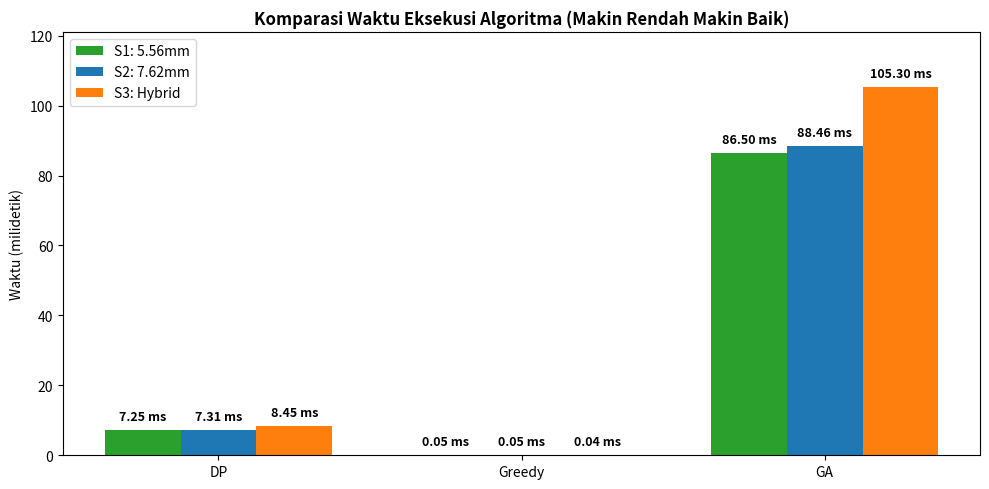
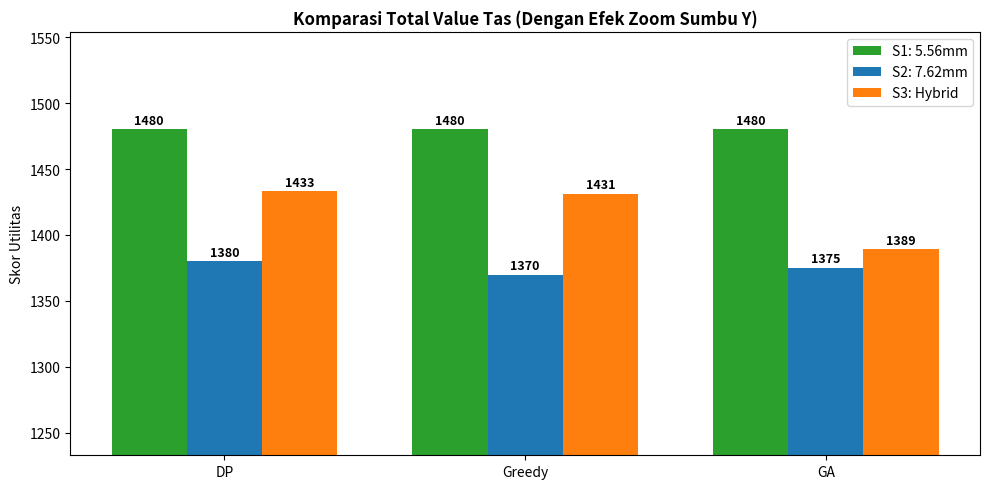
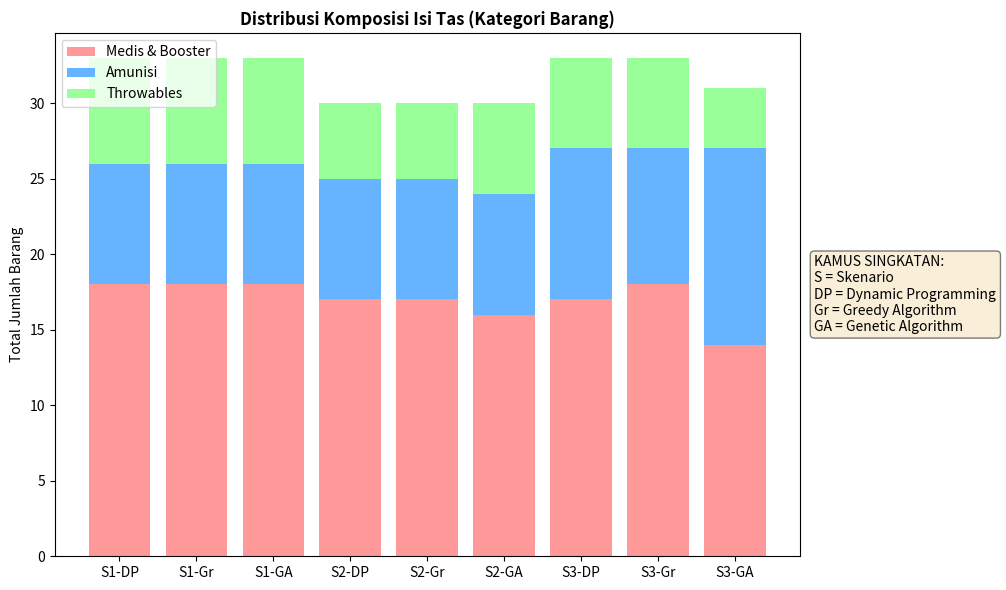
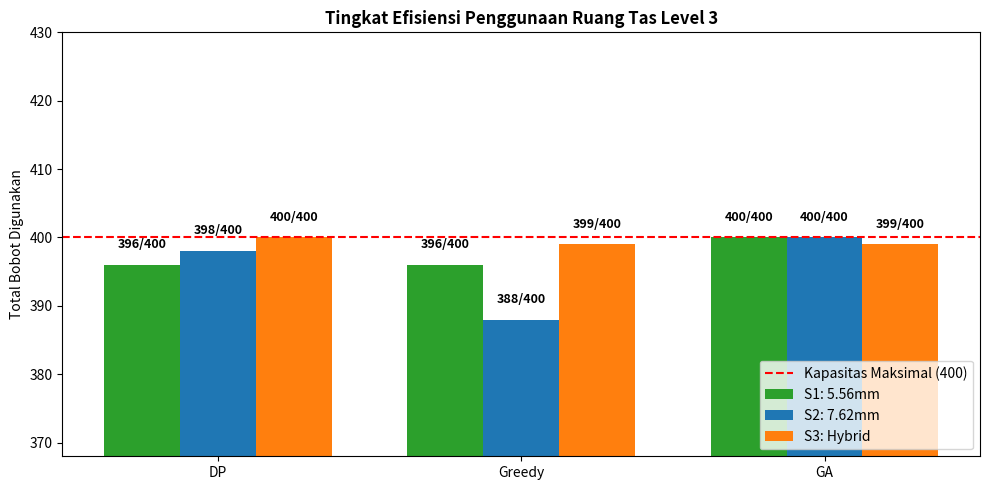
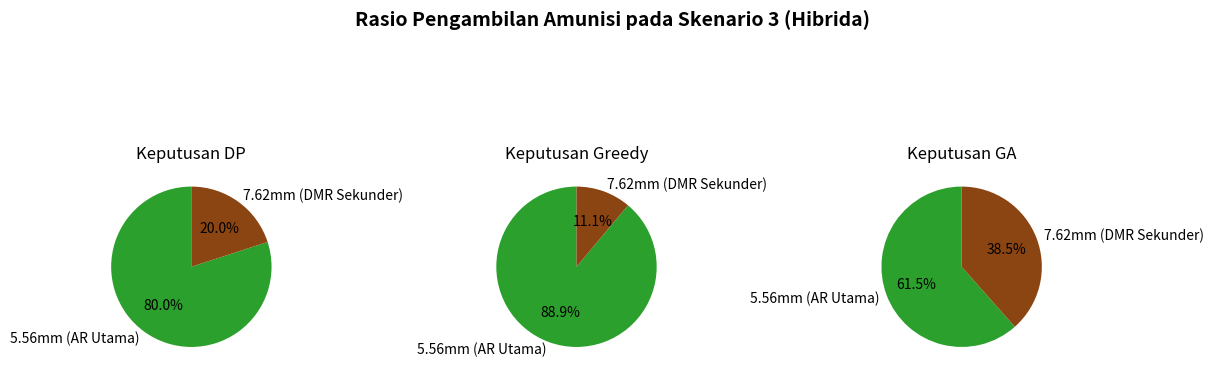

Reproduce these figures in Python, in order.
import random
import time
import matplotlib.pyplot as plt

# Variabel konstanta untuk mendefinisikan kapasitas maksimal ransel (Knapsack capacity)
MAX_CAPACITY = 400

# base_items: List of dictionaries yang mendefinisikan atribut dasar setiap item.
# Atribut meliputi nama item, bobot (weight) yang memakan kapasitas, dan nilai utilitas (value).
base_items = [
    {"name": "First Aid Kit", "weight": 10, "value": 50},
    {"name": "Medkit", "weight": 20, "value": 40},
    {"name": "Bandage (5x)", "weight": 10, "value": 40},
    {"name": "Energy Drink", "weight": 4, "value": 35},
    {"name": "Painkiller", "weight": 10, "value": 30},
    {"name": "Smoke Grenade", "weight": 14, "value": 35},
    {"name": "Frag Grenade", "weight": 18, "value": 35},
    {"name": "Amunisi 5.56mm", "weight": 15, "value": 35},
    {"name": "Amunisi 7.62mm", "weight": 21, "value": 35} 
]

# item_counts: Array integer yang merepresentasikan kuantitas ketersediaan untuk setiap item di base_items.
# Digunakan untuk mereplikasi skenario Bounded Knapsack Problem.
item_counts = [3, 2, 3, 5, 5, 5, 5, 8, 8]

# KATEGORI_ITEM: Dictionary untuk pemetaan (mapping) nama item ke kategori faksi.
# Berfungsi sebagai metadata tambahan untuk klasifikasi data pada visualisasi grafik komposisi.
KATEGORI_ITEM = {
    "First Aid Kit": "Medis", "Medkit": "Medis", "Bandage (5x)": "Medis",
    "Energy Drink": "Medis", "Painkiller": "Medis",
    "Smoke Grenade": "Throwables", "Frag Grenade": "Throwables",
    "Amunisi 5.56mm": "Amunisi", "Amunisi 7.62mm": "Amunisi"
}


# --- IMPLEMENTASI ALGORITMA ---

def knapsack_dp(capacity, items):
    """
    Menyelesaikan Knapsack Problem menggunakan pendekatan Dynamic Programming (Bottom-Up).
    Membangun tabel 2D untuk menyimpan sub-masalah yang tumpang tindih guna menjamin solusi paling optimal.
    """
    n = len(items)
    # Inisialisasi matriks dp_table berukuran (n+1) x (capacity+1) dengan nilai 0
    dp_table = [[0 for _ in range(capacity + 1)] for _ in range(n + 1)]
    
    for i in range(1, n + 1):
        for w in range(1, capacity + 1):
            weight = items[i-1]['weight']
            value = items[i-1]['value']
            
            # Evaluasi state: membandingkan nilai maksimum antara memasukkan item ke-i atau tidak memasukkannya
            if weight <= w:
                dp_table[i][w] = max(value + dp_table[i-1][w - weight], dp_table[i-1][w])
            else:
                dp_table[i][w] = dp_table[i-1][w]
                
    # Proses Backtracking: Menelusuri dp_table dari indeks terbawah untuk mengekstraksi list item yang terpilih
    selected_items = []
    w = capacity
    for i in range(n, 0, -1):
        if dp_table[i][w] != dp_table[i-1][w]:
            selected_items.append(items[i-1])
            w -= items[i-1]['weight']
            
    return dp_table[n][capacity], selected_items


def knapsack_greedy(capacity, items):
    """
    Menyelesaikan Knapsack Problem menggunakan pendekatan heuristik Greedy.
    Memprioritaskan item berdasarkan rasio utilitas terhadap bobot (Value-to-Weight ratio).
    """
    # Mengurutkan array items secara descending berdasarkan rasio (value/weight)
    sorted_items = sorted(items, key=lambda x: x['value'] / x['weight'], reverse=True)
    
    total_value = 0
    current_weight = 0
    selected_items = []
    
    # Iterasi linear untuk memasukkan item selama kapasitas current_weight masih mencukupi
    for item in sorted_items:
        if current_weight + item['weight'] <= capacity:
            selected_items.append(item)
            total_value += item['value']
            current_weight += item['weight']
            
    return total_value, selected_items


def knapsack_ga(capacity, items, pop_size=50, generations=100, mutation_rate=0.1):
    """
    Menyelesaikan Knapsack Problem menggunakan Genetic Algorithm (GA).
    Menerapkan proses evolusioner: inisialisasi populasi, evaluasi fitness, seleksi, crossover, dan mutasi.
    """
    n = len(items)
    
    # Fungsi objektif (Fitness Function): Mengkalkulasi nilai total kromosom.
    # Mengembalikan penalti (0) jika total bobot melebihi MAX_CAPACITY.
    def fitness(chromosome):
        total_weight = sum(chromosome[i] * items[i]['weight'] for i in range(n))
        total_value = sum(chromosome[i] * items[i]['value'] for i in range(n))
        if total_weight > capacity:
            return 0  
        return total_value

    # Inisialisasi populasi awal yang terdiri dari array biner acak (0 atau 1)
    population = [[random.choice([0, 1]) for _ in range(n)] for _ in range(pop_size)]
    
    for _ in range(generations):
        # Proses Seleksi: Mengurutkan kromosom berdasarkan nilai fitness tertinggi
        population = sorted(population, key=lambda x: fitness(x), reverse=True)
        # Elitism: Mengamankan dua individu terbaik langsung ke generasi berikutnya
        next_gen = population[:2] 
        
        while len(next_gen) < pop_size:
            # Seleksi indukan (Parent selection) dari top 10 individu
            parent1, parent2 = random.choices(population[:10], k=2)
            
            # Crossover (Kawin silang): Penggabungan genetik menggunakan satu titik potong (single-point crossover)
            crossover_point = random.randint(1, n-1)
            child = parent1[:crossover_point] + parent2[crossover_point:]
            
            # Mutasi (Mutation): Pembalikan nilai bit (bit-flip) berdasarkan probabilitas mutation_rate
            for i in range(n):
                if random.random() < mutation_rate:
                    child[i] = 1 - child[i]
            next_gen.append(child)
            
        population = next_gen
        
    # Ekstraksi solusi terbaik dari populasi final
    best_chromosome = max(population, key=fitness)
    selected_items = [items[i] for i in range(n) if best_chromosome[i] == 1]
    
    return fitness(best_chromosome), selected_items


# --- FUNGSI UTILITAS PENGOLAHAN DATA ---

def rekap_kategori(selected_items):
    """
    Mengelompokkan array selected_items ke dalam struktur dictionary berdasarkan kategori (Medis, Amunisi, Throwables).
    """
    rekap = {"Medis": 0, "Amunisi": 0, "Throwables": 0}
    for item in selected_items:
        rekap[KATEGORI_ITEM[item['name']]] += 1
    return rekap


def hitung_bobot(selected_items):
    """
    Fungsi akumulator untuk mengembalikan total bobot (weight) dari item yang terpilih.
    """
    return sum(item['weight'] for item in selected_items)


def run_scenario(scenario_name, m_556, m_762, capacity=MAX_CAPACITY):
    """
    Fungsi eksekutor untuk menjalankan satu sesi skenario penuh.
    Membuat pool item dinamis berdasarkan multiplier sinergi dan merekam metrik kinerja ketiga algoritma.
    """
    print(f"\n{'='*60}\n--- {scenario_name} ---\n{'='*60}")
    
    # Generasi kumpulan item (current_pool) dengan mengaplikasikan parameter multiplier
    current_pool = []
    for item, count in zip(base_items, item_counts):
        for _ in range(count):
            new_item = item.copy()
            if new_item['name'] == "Amunisi 5.56mm":
                new_item['value'] *= m_556
            elif new_item['name'] == "Amunisi 7.62mm":
                new_item['value'] *= m_762
            
            # Eliminasi item dengan nilai 0 dari kumpulan data (garbage collector manual)
            if new_item['value'] > 0:
                current_pool.append(new_item)

    # Logging eksekusi dan pencatatan metrik waktu untuk algoritma Dynamic Programming
    start = time.perf_counter()
    dp_val, dp_items = knapsack_dp(capacity, current_pool)
    dp_time = (time.perf_counter() - start) * 1000
    
    # Logging eksekusi dan pencatatan metrik waktu untuk algoritma Greedy
    start = time.perf_counter()
    gr_val, gr_items = knapsack_greedy(capacity, current_pool)
    gr_time = (time.perf_counter() - start) * 1000
    
    # Logging eksekusi dan pencatatan metrik waktu untuk algoritma GA
    start = time.perf_counter()
    ga_val, ga_items = knapsack_ga(capacity, current_pool)
    ga_time = (time.perf_counter() - start) * 1000
    
    print(f"[DP]     Value: {dp_val:.1f} | Bobot: {hitung_bobot(dp_items)}/{capacity} | Time: {dp_time:.4f} ms")
    print(f"[Greedy] Value: {gr_val:.1f} | Bobot: {hitung_bobot(gr_items)}/{capacity} | Time: {gr_time:.4f} ms")
    print(f"[GA]     Value: {ga_val:.1f} | Bobot: {hitung_bobot(ga_items)}/{capacity} | Time: {ga_time:.4f} ms")
    
    # Mengembalikan dictionary komprehensif berisi array data untuk render grafik matplotlib
    return {
        "values": [dp_val, gr_val, ga_val],
        "times": [dp_time, gr_time, ga_time],
        "weights": [hitung_bobot(dp_items), hitung_bobot(gr_items), hitung_bobot(ga_items)],
        "categories": [rekap_kategori(dp_items), rekap_kategori(gr_items), rekap_kategori(ga_items)],
        "raw_items": [dp_items, gr_items, ga_items] 
    }


# --- FUNGSI VISUALISASI MATPLOTLIB ---

def add_labels(bars, ax, fmt='{:.2f}', offset=2):
    """
    Fungsi helper grafis untuk menyematkan teks (label angka) tepat di atas komponen bar chart.
    """
    for bar in bars:
        yval = bar.get_height()
        ax.text(bar.get_x() + bar.get_width()/2, yval + offset, fmt.format(yval), 
                ha='center', va='bottom', fontsize=9, fontweight='bold', color='black')


def main():
    print("=== EKSPERIMEN 3 SKENARIO KNAPSACK: METADATA PUBG ===")
    
    # Eksekusi blok fungsi run_scenario untuk menguji 3 variabel independen
    res_s1 = run_scenario("SKENARIO 1: Full 5.56mm (M416 + Mini14)", 2.0, 0.0)
    res_s2 = run_scenario("SKENARIO 2: Full 7.62mm (AKM + SKS)", 0.0, 2.0)
    res_s3 = run_scenario("SKENARIO 3: Hybrid (M416 + SKS)", 1.8, 1.2)

    print("\nMenyiapkan 5 Grafik Komparasi... (Silakan cek window pop-up)")
    
    # Deklarasi variabel konfigurasi koordinat dan penempatan untuk plot Matplotlib
    labels_algo = ['DP', 'Greedy', 'GA']
    x = range(len(labels_algo))
    width = 0.25

    # ================= GRAFIK 1: WAKTU EKSEKUSI =================
    fig1, ax1 = plt.subplots(figsize=(10, 5))
    fig1.canvas.manager.set_window_title('Grafik 1 - Waktu Eksekusi')
    
    b1 = ax1.bar([i - width for i in x], res_s1["times"], width=width, label='S1: 5.56mm', color='#2ca02c')
    b2 = ax1.bar(x, res_s2["times"], width=width, label='S2: 7.62mm', color='#1f77b4')
    b3 = ax1.bar([i + width for i in x], res_s3["times"], width=width, label='S3: Hybrid', color='#ff7f0e')
    
    add_labels(b1, ax1, '{:.2f} ms')
    add_labels(b2, ax1, '{:.2f} ms')
    add_labels(b3, ax1, '{:.2f} ms')
    
    # Modifikasi batas atas sumbu Y (Y-lim) untuk menghindari tabrakan antara teks label dan frame atas
    ax1.set_ylim(0, max(max(res_s1["times"]), max(res_s2["times"]), max(res_s3["times"])) * 1.15)
    ax1.set_title('Komparasi Waktu Eksekusi Algoritma (Makin Rendah Makin Baik)', fontweight='bold')
    ax1.set_ylabel('Waktu (milidetik)')
    ax1.set_xticks(x)
    ax1.set_xticklabels(labels_algo)
    ax1.legend()
    fig1.tight_layout()

    # ================= GRAFIK 2: TOTAL VALUE (ZOOM EFFECT) =================
    fig2, ax2 = plt.subplots(figsize=(10, 5))
    fig2.canvas.manager.set_window_title('Grafik 2 - Total Value')
    
    b1_v = ax2.bar([i - width for i in x], res_s1["values"], width=width, label='S1: 5.56mm', color='#2ca02c')
    b2_v = ax2.bar(x, res_s2["values"], width=width, label='S2: 7.62mm', color='#1f77b4')
    b3_v = ax2.bar([i + width for i in x], res_s3["values"], width=width, label='S3: Hybrid', color='#ff7f0e')
    
    add_labels(b1_v, ax2, '{:.0f}')
    add_labels(b2_v, ax2, '{:.0f}')
    add_labels(b3_v, ax2, '{:.0f}')

    # Ekstraksi rentang data aktual untuk mempersempit skala sumbu Y guna menonjolkan deltabar (Zooming Y-axis)
    all_vals = res_s1["values"] + res_s2["values"] + res_s3["values"]
    min_val = min(all_vals)
    max_val = max(all_vals)
    ax2.set_ylim(min_val - (min_val * 0.1), max_val + (max_val * 0.05)) 
    
    ax2.set_title('Komparasi Total Value Tas (Dengan Efek Zoom Sumbu Y)', fontweight='bold')
    ax2.set_ylabel('Skor Utilitas')
    ax2.set_xticks(x)
    ax2.set_xticklabels(labels_algo)
    ax2.legend()
    fig2.tight_layout()

    # ================= GRAFIK 3: KOMPOSISI ITEM (STACKED BAR) =================
    fig3, ax3 = plt.subplots(figsize=(12, 6))
    fig3.canvas.manager.set_window_title('Grafik 3 - Komposisi Item')
    bar_labels = ['S1-DP', 'S1-Gr', 'S1-GA', 'S2-DP', 'S2-Gr', 'S2-GA', 'S3-DP', 'S3-Gr', 'S3-GA']
    
    # Agregasi data matrix ke dalam array linear per kategori
    all_cats = res_s1["categories"] + res_s2["categories"] + res_s3["categories"]
    medis = [cat["Medis"] for cat in all_cats]
    amunisi = [cat["Amunisi"] for cat in all_cats]
    throwables = [cat["Throwables"] for cat in all_cats]

    # Eksekusi plot stacked bar dengan kalkulasi offset base (bottom) untuk layer atasnya
    ax3.bar(bar_labels, medis, label='Medis & Booster', color='#ff9999')
    ax3.bar(bar_labels, amunisi, bottom=medis, label='Amunisi', color='#66b3ff')
    ax3.bar(bar_labels, throwables, bottom=[i+j for i,j in zip(medis, amunisi)], label='Throwables', color='#99ff99')
    
    ax3.set_title('Distribusi Komposisi Isi Tas (Kategori Barang)', fontweight='bold')
    ax3.set_ylabel('Total Jumlah Barang')
    ax3.legend(loc='upper left')
    
    # Penambahan text box aksesoris sebagai legend tambahan untuk singkatan metode
    kamus_text = "KAMUS SINGKATAN:\nS = Skenario\nDP = Dynamic Programming\nGr = Greedy Algorithm\nGA = Genetic Algorithm"
    props = dict(boxstyle='round', facecolor='wheat', alpha=0.5)
    ax3.text(1.02, 0.5, kamus_text, transform=ax3.transAxes, fontsize=10, verticalalignment='center', bbox=props)
    fig3.tight_layout(rect=[0, 0, 0.85, 1]) 

    # ================= GRAFIK 4: UTILISASI BOBOT TAS =================
    fig4, ax4 = plt.subplots(figsize=(10, 5))
    fig4.canvas.manager.set_window_title('Grafik 4 - Penggunaan Kapasitas')
    
    b1_w = ax4.bar([i - width for i in x], res_s1["weights"], width=width, label='S1: 5.56mm', color='#2ca02c')
    b2_w = ax4.bar(x, res_s2["weights"], width=width, label='S2: 7.62mm', color='#1f77b4')
    b3_w = ax4.bar([i + width for i in x], res_s3["weights"], width=width, label='S3: Hybrid', color='#ff7f0e')
    
    add_labels(b1_w, ax4, '{:.0f}/400')
    add_labels(b2_w, ax4, '{:.0f}/400')
    add_labels(b3_w, ax4, '{:.0f}/400')
    
    # Render indikator garis horizontal untuk merepresentasikan konstanta MAX_CAPACITY
    ax4.axhline(y=MAX_CAPACITY, color='r', linestyle='--', label='Kapasitas Maksimal (400)')
    ax4.set_ylim(min(min(res_s1["weights"]), min(res_s2["weights"]), min(res_s3["weights"])) - 20, 430)
    
    ax4.set_title('Tingkat Efisiensi Penggunaan Ruang Tas Level 3', fontweight='bold')
    ax4.set_ylabel('Total Bobot Digunakan')
    ax4.set_xticks(x)
    ax4.set_xticklabels(labels_algo)
    ax4.legend(loc='lower right')
    fig4.tight_layout()

    # ================= GRAFIK 5: RASIO PELURU KHUSUS SKENARIO 3 =================
    fig5, (ax_dp, ax_gr, ax_ga) = plt.subplots(1, 3, figsize=(12, 5))
    fig5.canvas.manager.set_window_title('Grafik 5 - Rasio Peluru Skenario 3')
    
    def hitung_peluru(raw_items):
        """Fungsi ekstraktor khusus untuk memisahkan kuantitas peluru 5.56mm vs 7.62mm"""
        c_556 = sum(1 for item in raw_items if item['name'] == 'Amunisi 5.56mm')
        c_762 = sum(1 for item in raw_items if item['name'] == 'Amunisi 7.62mm')
        return [c_556, c_762]

    labels_pie = ['5.56mm (AR Utama)', '7.62mm (DMR Sekunder)']
    colors_pie = ['#2ca02c', '#8b4513']

    # Komparasi distribusi rasio dalam format Pie Chart
    data_dp = hitung_peluru(res_s3["raw_items"][0])
    ax_dp.pie(data_dp, labels=labels_pie, autopct='%1.1f%%', colors=colors_pie, startangle=90)
    ax_dp.set_title('Keputusan DP')

    data_gr = hitung_peluru(res_s3["raw_items"][1])
    ax_gr.pie(data_gr, labels=labels_pie, autopct='%1.1f%%', colors=colors_pie, startangle=90)
    ax_gr.set_title('Keputusan Greedy')

    data_ga = hitung_peluru(res_s3["raw_items"][2])
    ax_ga.pie(data_ga, labels=labels_pie, autopct='%1.1f%%', colors=colors_pie, startangle=90)
    ax_ga.set_title('Keputusan GA')

    fig5.suptitle('Rasio Pengambilan Amunisi pada Skenario 3 (Hibrida)', fontweight='bold', fontsize=14)
    fig5.tight_layout()

    # Memicu engine Matplotlib untuk me-render antarmuka grafis
    plt.show()

if __name__ == "__main__":
    main()
